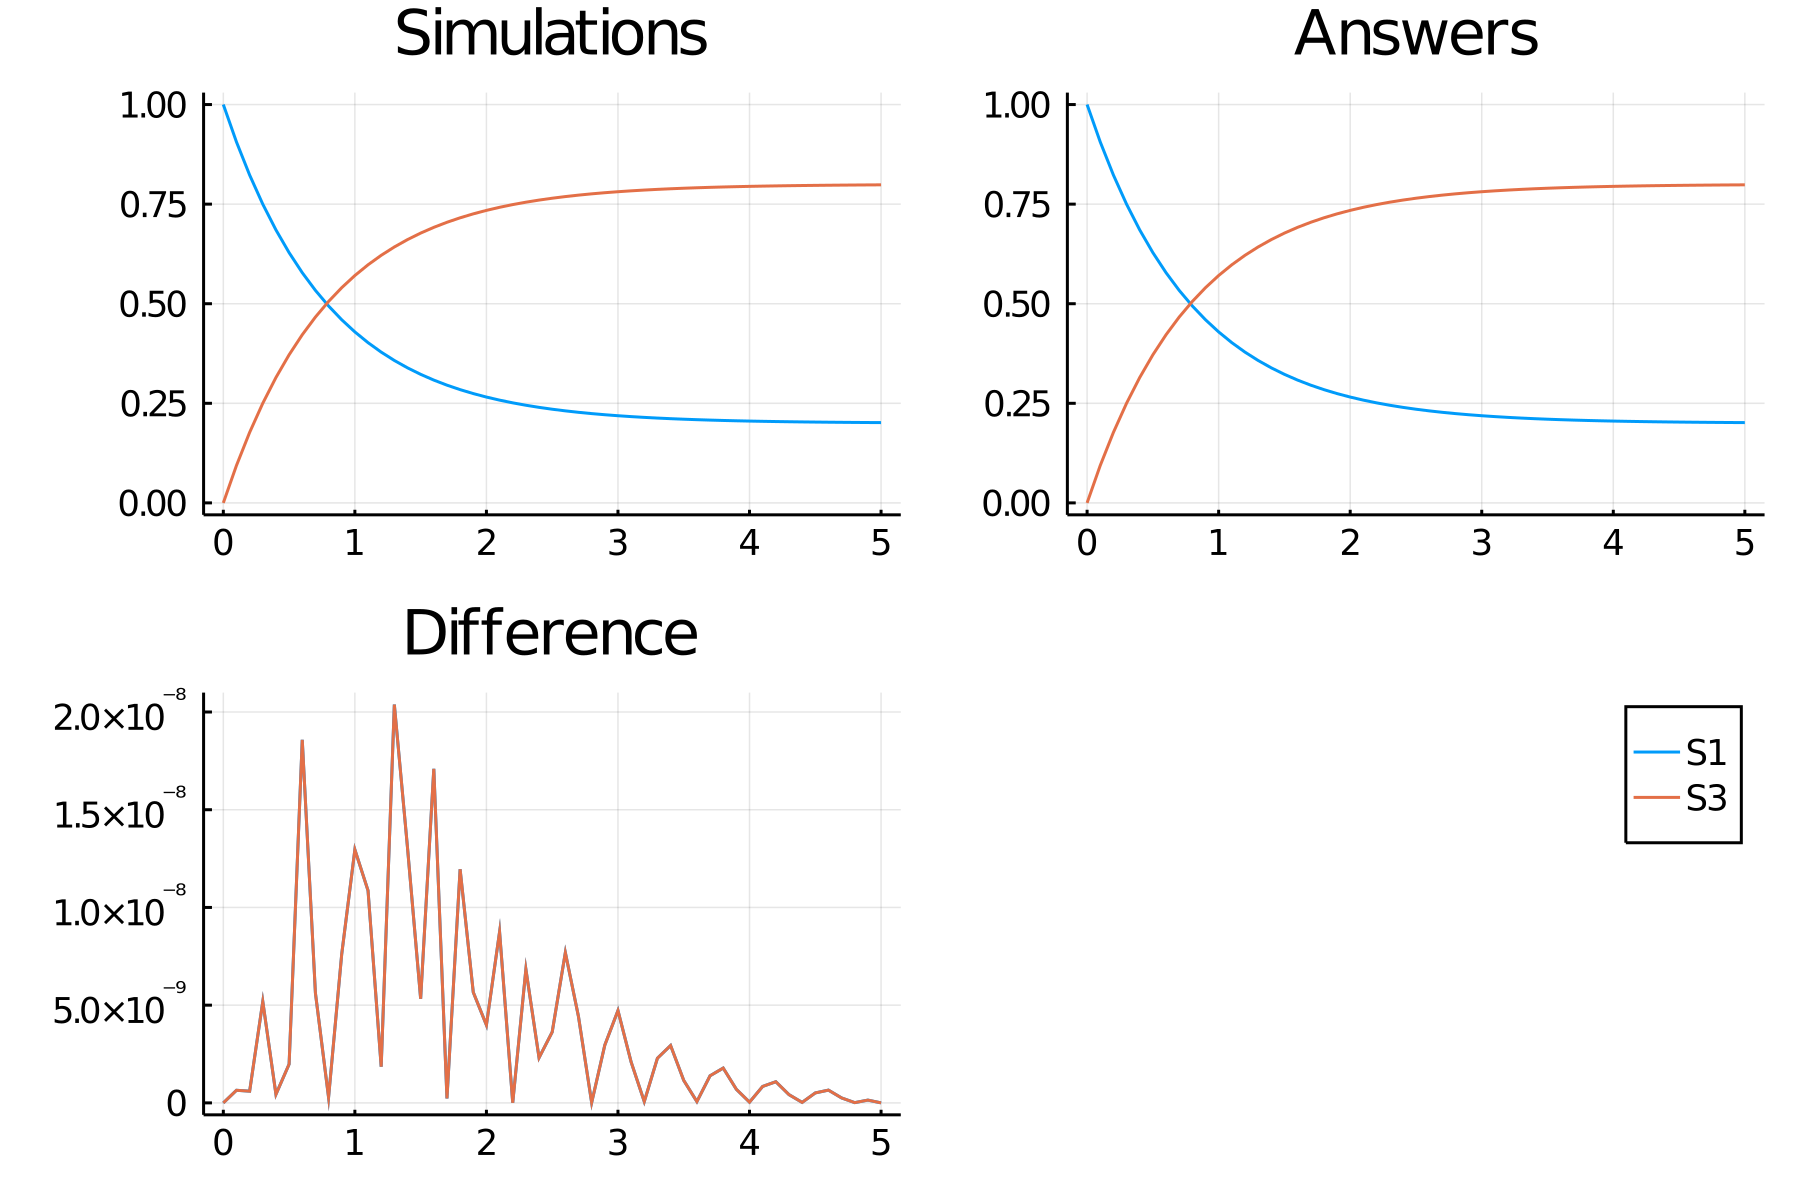

The table this chart was drawn from, first rows:
time, S1_, S3_
0.0, 1.0, 0.0
0.1, 0.906, 0.094
0.2, 0.823, 0.177
0.3, 0.7498, 0.2502
0.4, 0.6852, 0.3148
0.5, 0.6282, 0.3718
0.6, 0.5779, 0.4221
0.7, 0.5335, 0.4665
0.8, 0.4943, 0.5057
0.9, 0.4597, 0.5403
1.0, 0.4292, 0.5708
1.1, 0.4023, 0.5977
1.2, 0.3785, 0.6215
1.3, 0.3575, 0.6425
1.4, 0.339, 0.661
1.5, 0.3227, 0.6773
1.6, 0.3083, 0.6917
1.7, 0.2955, 0.7045
1.8, 0.2843, 0.7157
1.9, 0.2744, 0.7256
2.0, 0.2657, 0.7343
2.1, 0.258, 0.742
2.2, 0.2511, 0.7489
2.3, 0.2451, 0.7549
2.4, 0.2398, 0.7602
2.5, 0.2351, 0.7649
2.6, 0.231, 0.769
2.7, 0.2274, 0.7726
2.8, 0.2242, 0.7758
2.9, 0.2213, 0.7787
3.0, 0.2188, 0.7812
3.1, 0.2166, 0.7834
3.2, 0.2147, 0.7853
3.3, 0.2129, 0.7871
3.4, 0.2114, 0.7886
3.5, 0.2101, 0.7899
3.6, 0.2089, 0.7911
3.7, 0.2078, 0.7922
3.8, 0.2069, 0.7931
3.9, 0.2061, 0.7939
4.0, 0.2054, 0.7946
4.1, 0.2048, 0.7952
4.2, 0.2042, 0.7958
4.3, 0.2037, 0.7963
4.4, 0.2033, 0.7967
4.5, 0.2029, 0.7971
4.6, 0.2025, 0.7975
4.7, 0.2022, 0.7978
4.8, 0.202, 0.798
4.9, 0.2017, 0.7983
5.0, 0.2015, 0.7985
